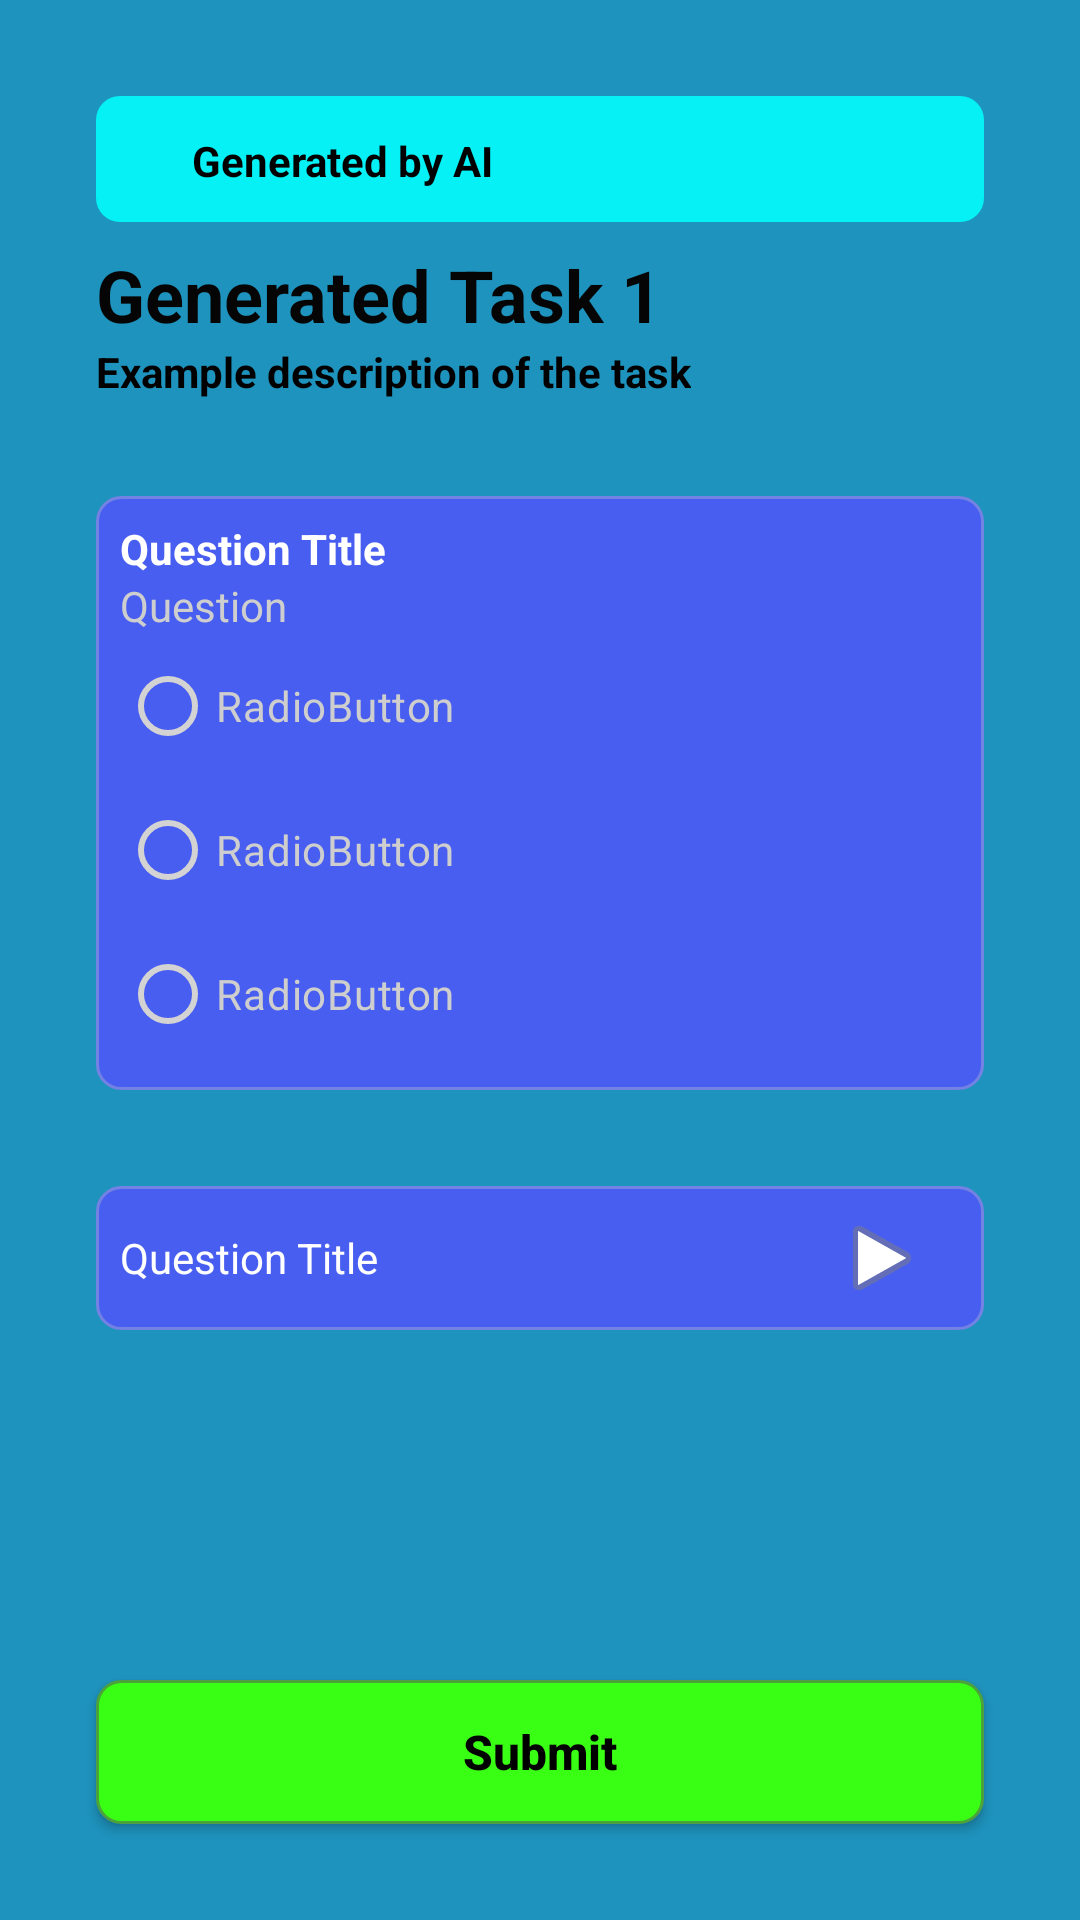

Produce the Android XML layout that renders to this screen, including the resource entries it uses.
<!-- AndroidManifest.xml: application theme Theme.LearningAssistantApp -->
<!-- res/layout/fragment_quiz.xml -->
<?xml version="1.0" encoding="utf-8"?>
<androidx.constraintlayout.widget.ConstraintLayout xmlns:android="http://schemas.android.com/apk/res/android"
    xmlns:app="http://schemas.android.com/apk/res-auto"
    xmlns:tools="http://schemas.android.com/tools"
    android:id="@+id/frameLayout6"
    android:layout_width="match_parent"
    android:layout_height="match_parent"
    android:background="#1E93BD"
    tools:context=".QuizFragment">

    <LinearLayout
        android:id="@+id/results_layout_notification"
        style="@style/NotificationStyle"
        android:layout_width="0dp"
        android:layout_height="42dp"
        android:layout_marginStart="32dp"
        android:layout_marginTop="32dp"
        android:layout_marginEnd="32dp"
        android:orientation="horizontal"
        app:layout_constraintEnd_toEndOf="parent"
        app:layout_constraintStart_toStartOf="parent"
        app:layout_constraintTop_toTopOf="parent">

        <ImageView
            android:id="@+id/results_image_notification"
            android:layout_width="16dp"
            android:layout_height="wrap_content"
            android:layout_marginHorizontal="8dp"
            android:background="#00121111"
            android:src="@drawable/star"
            app:tint="#000000"
            tools:layout_editor_absoluteX="25dp"
            tools:layout_editor_absoluteY="148dp" />

        <TextView
            android:id="@+id/results_text_notification"
            android:layout_width="wrap_content"
            android:layout_height="wrap_content"
            android:text="Generated by AI"
            android:textColor="#000000"
            android:textStyle="bold"
            tools:layout_editor_absoluteX="82dp"
            tools:layout_editor_absoluteY="161dp" />


    </LinearLayout>

    <TextView
        android:id="@+id/quiz_text_title"
        android:layout_width="wrap_content"
        android:layout_height="wrap_content"
        android:layout_marginStart="32dp"
        android:layout_marginTop="8dp"
        android:text="Generated Task 1"
        android:textColor="#050505"
        android:textSize="24sp"
        android:textStyle="bold"
        app:layout_constraintStart_toStartOf="parent"
        app:layout_constraintTop_toBottomOf="@+id/results_layout_notification" />

    <TextView
        android:id="@+id/quiz_text_desc"
        android:layout_width="wrap_content"
        android:layout_height="wrap_content"
        android:layout_marginStart="32dp"
        android:text="Example description of the task"
        android:textColor="#000000"
        android:textStyle="bold"
        app:layout_constraintStart_toStartOf="parent"
        app:layout_constraintTop_toBottomOf="@+id/quiz_text_title" />

    <LinearLayout
        android:id="@+id/quiz_layout_quiz"
        android:layout_width="0dp"
        android:layout_height="wrap_content"
        android:layout_marginStart="32dp"
        android:layout_marginTop="32dp"
        android:layout_marginEnd="32dp"
        android:background="@drawable/task_background"
        android:orientation="vertical"
        android:padding="8dp"
        app:layout_constraintEnd_toEndOf="parent"
        app:layout_constraintStart_toStartOf="parent"
        app:layout_constraintTop_toBottomOf="@+id/quiz_text_desc">

        <TextView
            android:id="@+id/quiz_question_title"
            android:layout_width="match_parent"
            android:layout_height="wrap_content"
            android:text="Question Title"
            android:textColor="#FFFFFF"
            android:textStyle="bold" />

        <TextView
            android:id="@+id/quiz_question_question"
            android:layout_width="match_parent"
            android:layout_height="wrap_content"
            android:text="Question"
            android:textColor="#CECECE" />

        <RadioGroup
            android:id="@+id/quiz_question_radiogroup"
            android:layout_width="match_parent"
            android:layout_height="match_parent">

            <RadioButton
                android:id="@+id/quiz_radio1"
                android:layout_width="match_parent"
                android:layout_height="wrap_content"
                app:buttonTint="@color/radio_tints"
                android:text="RadioButton"
                android:textColor="#CECECE" />

            <RadioButton
                android:id="@+id/quiz_radio2"
                android:layout_width="match_parent"
                android:layout_height="wrap_content"
                app:buttonTint="@color/radio_tints"
                android:text="RadioButton"
                android:textColor="#CECECE" />

            <RadioButton
                android:id="@+id/quiz_radio3"
                android:layout_width="match_parent"
                android:layout_height="wrap_content"
                app:buttonTint="@color/radio_tints"
                android:text="RadioButton"
                android:textColor="#CECECE" />
        </RadioGroup>
    </LinearLayout>

    <LinearLayout
        android:id="@+id/quiz_layout_nextquiz"
        android:layout_width="0dp"
        android:layout_height="wrap_content"
        android:layout_marginStart="32dp"
        android:layout_marginTop="32dp"
        android:layout_marginEnd="32dp"
        android:background="@drawable/task_background"
        android:orientation="horizontal"
        android:padding="8dp"
        app:layout_constraintEnd_toEndOf="parent"
        app:layout_constraintStart_toStartOf="parent"
        app:layout_constraintTop_toBottomOf="@+id/quiz_layout_quiz">

        <TextView
            android:id="@+id/quiz_text_nextquestion"
            android:layout_width="wrap_content"
            android:layout_height="match_parent"
            android:layout_weight="7"
            android:gravity="center_vertical"
            android:text="Question Title"
            android:textColor="#FFFFFF" />

        <ImageView
            android:id="@+id/quiz_image_nextquestion"
            android:layout_width="wrap_content"
            android:layout_height="match_parent"
            android:layout_weight="1"
            android:src="@android:drawable/ic_media_play" />
    </LinearLayout>

    <Button
        android:id="@+id/quiz_button_submit"
        style="@style/NavigationButtonStyle"
        android:layout_width="0dp"
        android:layout_height="wrap_content"
        android:layout_marginStart="32dp"
        android:layout_marginEnd="32dp"
        android:layout_marginBottom="32dp"
        android:background="@drawable/navigation_button"
        android:text="Submit"
        app:layout_constraintBottom_toBottomOf="parent"
        app:layout_constraintEnd_toEndOf="parent"
        app:layout_constraintStart_toStartOf="parent" />

</androidx.constraintlayout.widget.ConstraintLayout>
<!-- resources referenced by this layout -->
<resources>
  <!-- drawable navigation_button (drawable) -->
  <?xml version="1.0" encoding="utf-8"?>
  <shape xmlns:android="http://schemas.android.com/apk/res/android"
      android:shape="rectangle">
  
      <solid android:color="#39FF14" />
  
      <corners android:radius="8dp" />
  
      <stroke
          android:width="1dp"
          android:color="#4DA13D" />
  
  </shape>
  <!-- drawable task_background (drawable) -->
  <?xml version="1.0" encoding="utf-8"?>
  <shape xmlns:android="http://schemas.android.com/apk/res/android"
      android:shape="rectangle">
  
      <solid android:color="#485ef0" />
  
      <corners android:radius="8dp" />
  
          <stroke
              android:width="1dp"
              android:color="#7482e3" />
  
  </shape>
  <style name="NavigationButtonStyle">
          <item name="android:layout_width">0dp</item>
          <item name="android:layout_height">wrap_content</item>
          <item name="android:layout_marginStart">32dp</item>
          <item name="android:layout_marginEnd">32dp</item>
  
          <item name="android:background">@drawable/navigation_button</item>
          <item name="backgroundTint">@null</item>
  
          <item name="android:textColor">#000000</item>
          <item name="android:textStyle">bold</item>
          <item name="android:textSize">16sp</item>
          <item name="android:paddingTop">12dp</item>
          <item name="android:paddingBottom">12dp</item>
          <item name="android:textAllCaps">false</item>
      </style>
  <style name="NotificationStyle">
          <item name="android:layout_width">0dp</item>
          <item name="android:layout_height">wrap_content</item>
          <item name="android:layout_marginStart">32dp</item>
          <item name="android:layout_marginEnd">32dp</item>
  
          <item name="android:background">@drawable/notification_background</item>
          <item name="backgroundTint">@null</item>
  
          <item name="android:textColor">#000000</item>
          <item name="android:textStyle">bold</item>
          <item name="android:textSize">16sp</item>
          <item name="android:paddingTop">12dp</item>
          <item name="android:paddingBottom">12dp</item>
          <item name="android:textAllCaps">false</item>
      </style>
  <style name="Theme.LearningAssistantApp" parent="Base.Theme.LearningAssistantApp" />
  <!-- drawable notification_background (drawable) -->
  <?xml version="1.0" encoding="utf-8"?>
  <shape xmlns:android="http://schemas.android.com/apk/res/android"
      android:shape="rectangle">
  
      <solid android:color="#05f1f5" />
  
      <corners android:radius="8dp" />
  
  
  
  
  
  </shape>
  <style name="Base.Theme.LearningAssistantApp" parent="Theme.Material3.DayNight.NoActionBar">
          
          
      </style>
</resources>
